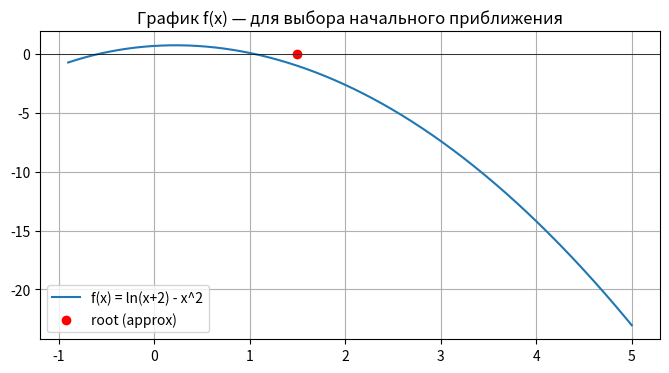

The script that saved this image:
import math
import numpy as np
import matplotlib.pyplot as plt
from typing import Callable, List, Tuple


def f(x: float) -> float:
    return math.log(x + 2) - x ** 2


def df(x: float) -> float:
    return 1.0 / (x + 2) - 2 * x


def d2f(x: float) -> float:
    return -1.0 / (x + 2) ** 2 - 2


def phi(x: float) -> float:
    return math.sqrt(math.log(x + 2))


def phi_derivative(x: float) -> float:
    return 1.0 / (2 * (x + 2) * math.sqrt(math.log(x + 2)))


xs = np.linspace(-0.9, 5, 1000)
fxs = [math.log(x + 2) - x ** 2 for x in xs]

plt.figure(figsize=(8, 4))
plt.plot(xs, fxs, label='f(x) = ln(x+2) - x^2')
plt.axhline(0, color='k', linewidth=0.5)
plt.scatter([1.5], [0], color='red', label='root (approx)')
plt.title('График f(x) — для выбора начального приближения')
plt.legend()
plt.grid(True)
plt.savefig('system_plot.png')
plt.show()


def fixed_point_iteration(phi, phi_der, x0, eps, a, b, max_iter=100):
    print(f"\n=== Проверка условий сходимости метода простой итерации ===")

    xs_check = np.linspace(a, b, 1000)
    q = max(abs(phi_der(x)) for x in xs_check)
    print(f"q = max|phi'(x)| на [{a}, {b}] = {q:.6f}")

    if q >= 1:
        raise ValueError(f"Условие сходимости НЕ выполнено: q = {q:.6f} >= 1")
    print(f"Условие сходимости выполнено: q < 1")

    iterations = []
    x = x0

    for i in range(max_iter):
        x_new = phi(x)

        if not (a <= x_new <= b):
            print(f"Предупреждение: phi({x:.4f}) = {x_new:.4f} вне [{a}, {b}]")

        error = abs(x_new - x)
        iterations.append((i, x_new, error))

        if error < eps:
            return x_new, iterations, q
        x = x_new

    raise ValueError(f"Не сошлось за {max_iter} итераций")


def newton_method(f, df, d2f, x0, eps, max_iter=100):
    print(f"\n=== Проверка условий сходимости метода Ньютона ===")

    fx0 = f(x0)
    d2fx0 = d2f(x0)
    product = fx0 * d2fx0

    print(f"f(x0) = {fx0:.6f}")
    print(f"f''(x0) = {d2fx0:.6f}")
    print(f"f(x0) * f''(x0) = {product:.6f}")

    if product <= 0:
        raise ValueError(f"Условие сходимости НЕ выполнено: f(x0)*f''(x0) = {product:.6f} <= 0")
    print(f"Условие сходимости выполнено: f(x0)*f''(x0) > 0")

    iterations = []
    x = x0

    for i in range(max_iter):
        fx = f(x)
        dfx = df(x)

        if abs(dfx) < 1e-10:
            raise ValueError("Производная близка к нулю")

        x_new = x - fx / dfx
        error = abs(x_new - x)
        iterations.append((i, x_new, error))

        if error < eps:
            return x_new, iterations
        x = x_new

    raise ValueError(f"Не сошлось за {max_iter} итераций")


eps = 1e-12
x0 = 1.5
a, b = 0.5, 2.0

print("=" * 60)
print("РЕШЕНИЕ УРАВНЕНИЯ ln(x+2) - x² = 0")
print("=" * 60)

print("\n" + "=" * 60)
print("МЕТОД ПРОСТОЙ ИТЕРАЦИИ")
print("=" * 60)
root1, iter1, q = fixed_point_iteration(phi, phi_derivative, x0, eps, a, b)
print(f"\nКорень: {root1:.10f}")
print(f"Итераций: {len(iter1)}")
print(f"f(x) = {f(root1):.2e}")
print(f"Коэффициент сжатия q = {q:.6f}")

print("\nИтерация | Приближение | Погрешность")
print("-" * 45)
for i, x, err in iter1[:5]:
    print(f"{i:8d} | {x:11.8f} | {err:.2e}")
if len(iter1) > 5:
    print("...")
    for i, x, err in iter1[-2:]:
        print(f"{i:8d} | {x:11.8f} | {err:.2e}")

print("\n" + "=" * 60)
print("МЕТОД НЬЮТОНА")
print("=" * 60)
root2, iter2 = newton_method(f, df, d2f, x0, eps)
print(f"\nКорень: {root2:.10f}")
print(f"Итераций: {len(iter2)}")
print(f"f(x) = {f(root2):.2e}")

print("\nИтерация | Приближение | Погрешность")
print("-" * 45)
for i, x, err in iter2:
    print(f"{i:8d} | {x:11.8f} | {err:.2e}")

print("\n" + "=" * 60)
print("АНАЛИЗ СХОДИМОСТИ")
print("=" * 60)
print(f"Метод простой итерации: {len(iter1)} итераций (линейная сходимость, q={q:.4f})")
print(f"Метод Ньютона: {len(iter2)} итераций (квадратичная сходимость)")
print(f"Ньютон быстрее в {len(iter1) / len(iter2):.1f} раз")
